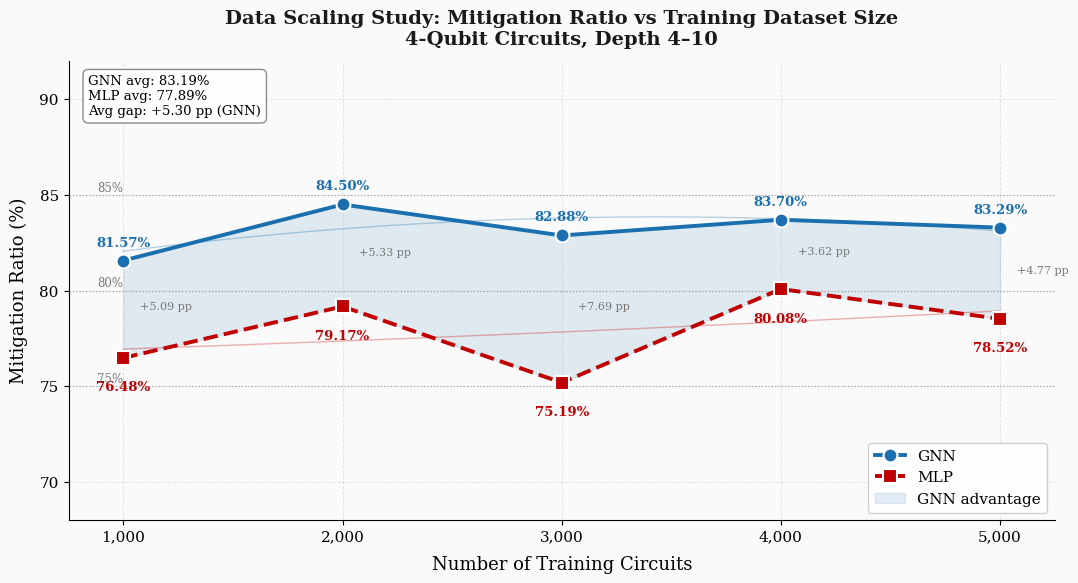
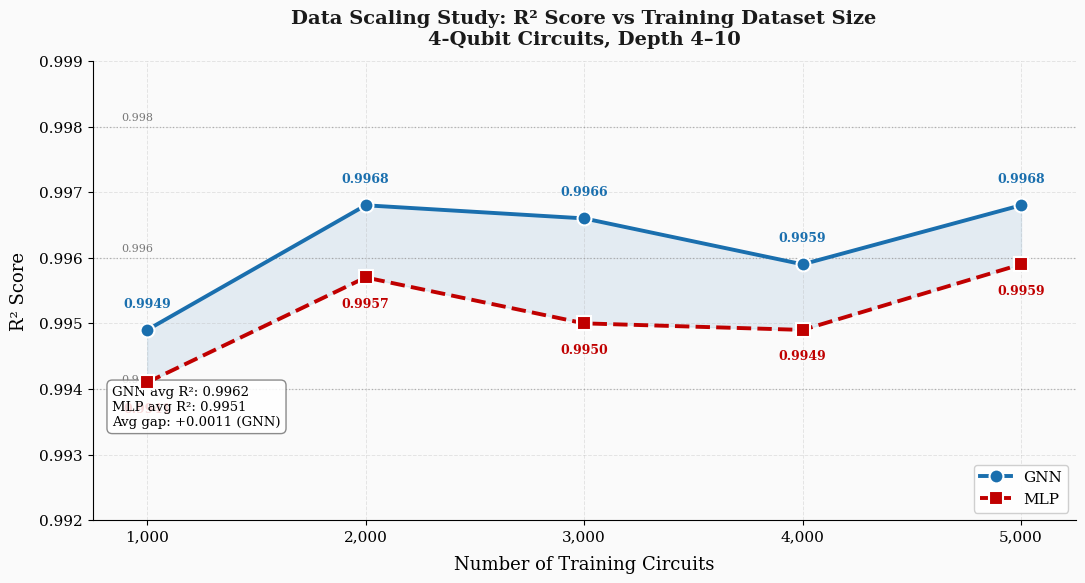
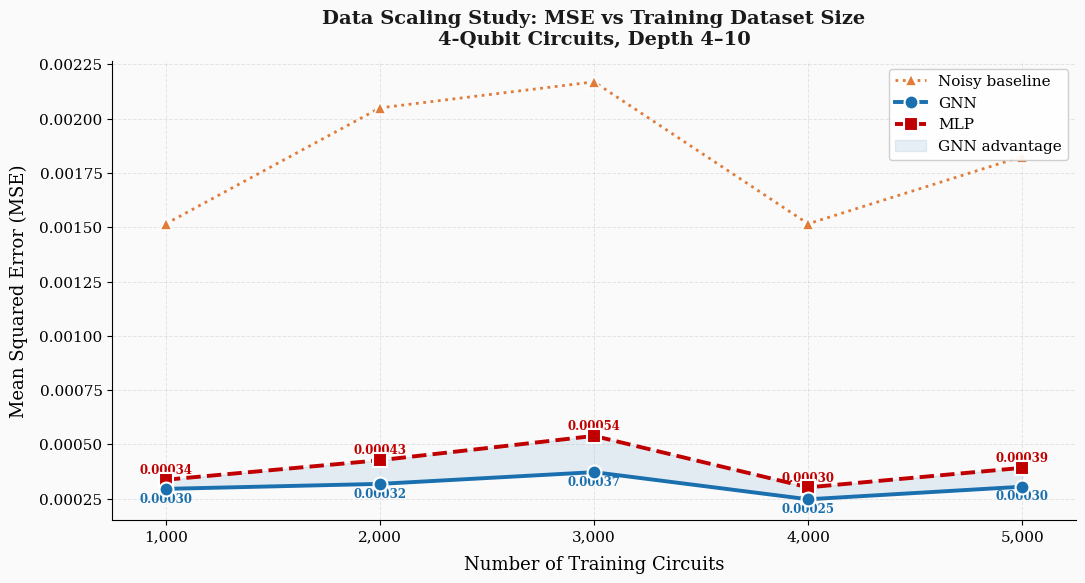
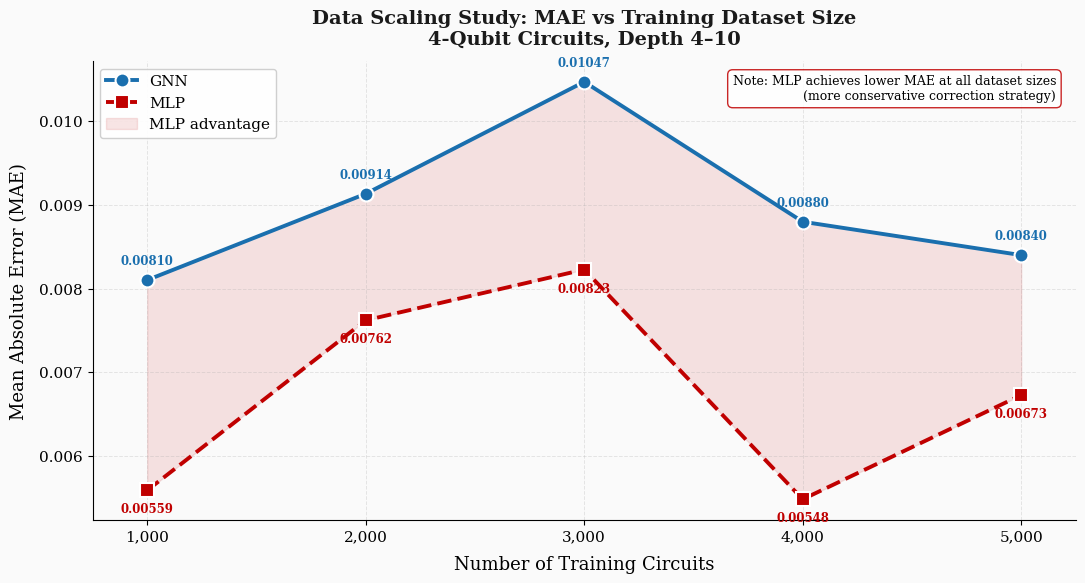
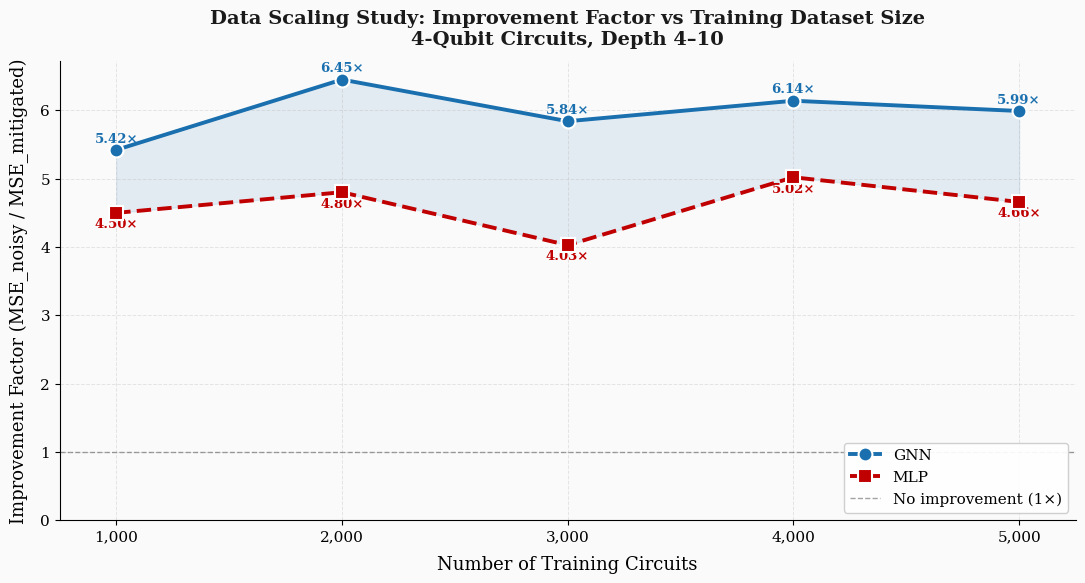
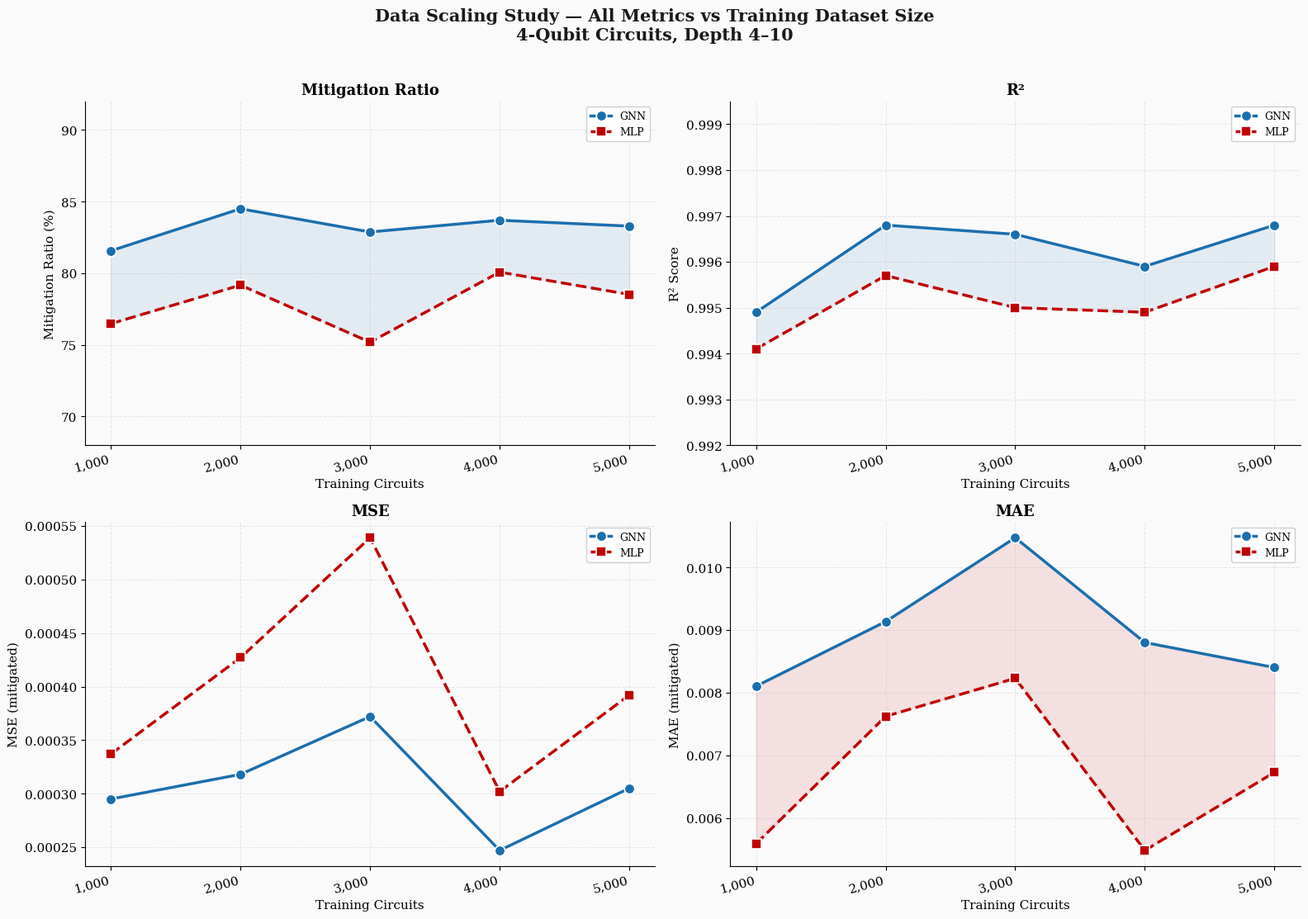
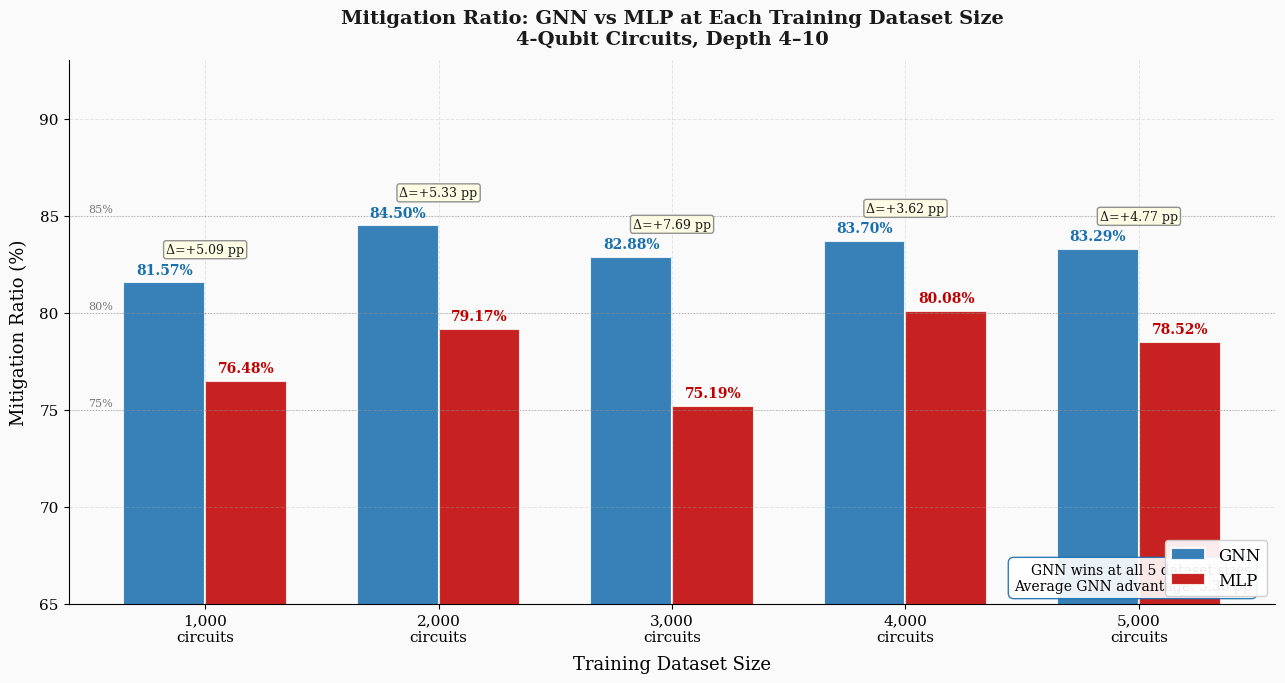
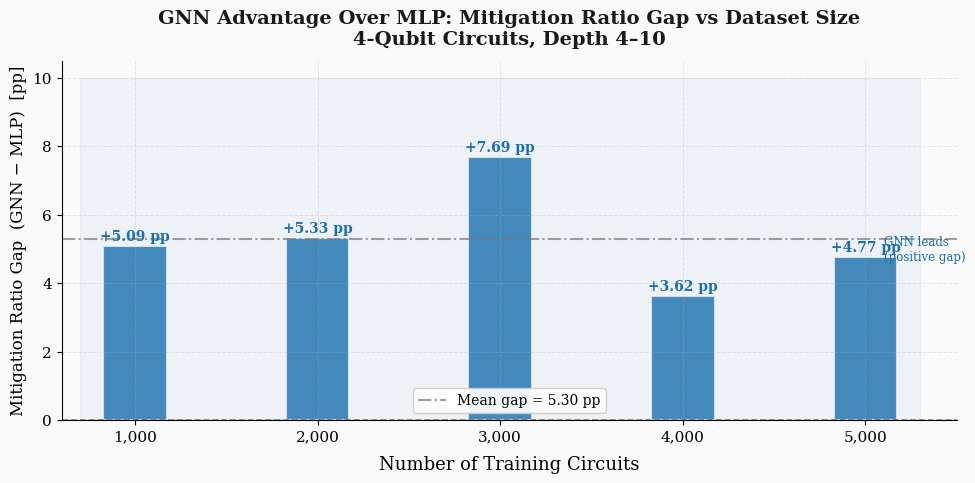

Reproduce these figures in Python, in order.
"""
Data Scaling Study Visualization
==================================
Plots mitigation ratio vs number of training circuits
for GNN and MLP models on 4-qubit, depth 4-10 circuits.

Usage:
    python visualize_scaling.py

All plots saved to ./plots/
"""

import os
import numpy as np
import matplotlib
import matplotlib.pyplot as plt
import matplotlib.patches as mpatches
from matplotlib.ticker import MaxNLocator
import warnings

warnings.filterwarnings("ignore")
os.makedirs("plots", exist_ok=True)

matplotlib.rcParams.update({
    "font.family"       : "DejaVu Serif",
    "mathtext.fontset"  : "dejavuserif",
    "font.size"         : 12,
    "axes.titlesize"    : 14,
    "axes.labelsize"    : 13,
    "xtick.labelsize"   : 11,
    "ytick.labelsize"   : 11,
    "legend.fontsize"   : 11,
    "legend.framealpha" : 0.92,
    "figure.dpi"        : 140,
    "savefig.dpi"       : 220,
    "savefig.bbox"      : "tight",
    "axes.spines.top"   : False,
    "axes.spines.right" : False,
    "axes.grid"         : True,
    "grid.alpha"        : 0.30,
    "grid.linewidth"    : 0.7,
    "grid.linestyle"    : "--",
})

# ── Colours ───────────────────────────────────────────────────────────────────
GNN_COL   = "#1A6FAE"   # deep blue
MLP_COL   = "#C00000"   # deep red
GNN_LIGHT = "#AED6F1"   # light blue fill
MLP_LIGHT = "#F5B7B1"   # light red fill
GREY      = "#777777"
DARK      = "#1A1A1A"
BG        = "#FAFAFA"

# ── Experimental data ─────────────────────────────────────────────────────────
# 4-qubit, depth 4-10, best run per dataset size (200-epoch where available)
data = {
    "n_circuits": [1000,   2000,   3000,   4000,   5000  ],

    # Mitigation ratios (%)
    "gnn_mr":     [81.57,  84.50,  82.88,  83.70,  83.29 ],
    "mlp_mr":     [76.48,  79.17,  75.19,  80.08,  78.52 ],

    # R² scores
    "gnn_r2":     [0.9949, 0.9968, 0.9966, 0.9959, 0.9968],
    "mlp_r2":     [0.9941, 0.9957, 0.9950, 0.9949, 0.9959],

    # MSE mitigated
    "gnn_mse":    [0.000295, 0.000318, 0.000372, 0.000247, 0.000305],
    "mlp_mse":    [0.000337, 0.000427, 0.000539, 0.000302, 0.000392],

    # MAE mitigated
    "gnn_mae":    [0.008104, 0.009135, 0.010473, 0.008801, 0.008402],
    "mlp_mae":    [0.005591, 0.007623, 0.008230, 0.005484, 0.006729],

    # MSE noisy baseline (varies per dataset due to different noise seeds)
    "noisy_mse":  [0.001516, 0.002050, 0.002170, 0.001516, 0.001826],

    # Improvement factors (GNN only — from output)
    "gnn_impr":   [5.42,   6.45,   5.84,   6.14,   5.99  ],
}

x     = np.array(data["n_circuits"])
x_pos = np.arange(len(x))  # for bar charts


def save(fig, name):
    path = f"plots/{name}.png"
    fig.savefig(path, facecolor=fig.get_facecolor())
    plt.close(fig)
    print(f"  Saved  →  {path}")


# ══════════════════════════════════════════════════════════════════════════════
# PLOT 1 — Mitigation Ratio vs Number of Training Circuits (PRIMARY PLOT)
# ══════════════════════════════════════════════════════════════════════════════
def plot_mitigation_ratio():
    fig, ax = plt.subplots(figsize=(11, 6), facecolor=BG)
    ax.set_facecolor(BG)

    gnn_mr = np.array(data["gnn_mr"])
    mlp_mr = np.array(data["mlp_mr"])

    # ── Main lines ────────────────────────────────────────────────────────
    ax.plot(x, gnn_mr, "o-",
            color=GNN_COL, lw=2.8, ms=10, zorder=5,
            label="GNN", markeredgecolor="white", markeredgewidth=1.5)
    ax.plot(x, mlp_mr, "s--",
            color=MLP_COL, lw=2.8, ms=10, zorder=4,
            label="MLP", markeredgecolor="white", markeredgewidth=1.5)

    # ── Shaded gap between models ─────────────────────────────────────────
    ax.fill_between(x, gnn_mr, mlp_mr,
                    where=[g > m for g, m in zip(gnn_mr, mlp_mr)],
                    alpha=0.12, color=GNN_COL, label="GNN advantage")

    # ── Data labels ───────────────────────────────────────────────────────
    for xi, g, m in zip(x, gnn_mr, mlp_mr):
        ax.text(xi, g + 0.6, f"{g:.2f}%",
                ha="center", va="bottom", fontsize=9.5,
                color=GNN_COL, fontweight="bold")
        ax.text(xi, m - 1.2, f"{m:.2f}%",
                ha="center", va="top", fontsize=9.5,
                color=MLP_COL, fontweight="bold")

    # ── GNN-MLP gap annotations ───────────────────────────────────────────
    for xi, g, m in zip(x, gnn_mr, mlp_mr):
        gap = g - m
        mid = (g + m) / 2
        ax.annotate(f"+{gap:.2f} pp",
                    xy=(xi, mid),
                    fontsize=8, color=GREY, ha="left",
                    xytext=(12, 0), textcoords="offset points")

    # ── Reference lines ───────────────────────────────────────────────────
    for ref, lbl in [(75, "75%"), (80, "80%"), (85, "85%")]:
        ax.axhline(ref, color=GREY, lw=0.9, ls=":", alpha=0.55)
        ax.text(x[0] - 120, ref + 0.2, lbl, fontsize=8.5, color=GREY)

    # ── Trend lines (polynomial fit) ──────────────────────────────────────
    x_smooth = np.linspace(x[0], x[-1], 300)
    for vals, col in [(gnn_mr, GNN_COL), (mlp_mr, MLP_COL)]:
        z = np.polyfit(x, vals, 2)
        p = np.poly1d(z)
        ax.plot(x_smooth, p(x_smooth),
                color=col, lw=1.0, alpha=0.30, ls="-")

    # ── Axes formatting ───────────────────────────────────────────────────
    ax.set_xlabel("Number of Training Circuits", fontsize=13, labelpad=8)
    ax.set_ylabel("Mitigation Ratio (%)", fontsize=13, labelpad=8)
    ax.set_title(
        "Data Scaling Study: Mitigation Ratio vs Training Dataset Size\n"
        "4-Qubit Circuits, Depth 4–10",
        fontsize=14, fontweight="bold", color=DARK, pad=12
    )
    ax.set_xticks(x)
    ax.set_xticklabels([f"{n:,}" for n in x])
    ax.set_ylim(68, 92)
    ax.set_xlim(x[0] - 250, x[-1] + 250)
    ax.legend(loc="lower right", fontsize=11)

    # ── Secondary annotation box ──────────────────────────────────────────
    avg_gap = np.mean(np.array(gnn_mr) - np.array(mlp_mr))
    textstr = (
        f"GNN avg: {np.mean(gnn_mr):.2f}%\n"
        f"MLP avg: {np.mean(mlp_mr):.2f}%\n"
        f"Avg gap: +{avg_gap:.2f} pp (GNN)"
    )
    ax.text(0.02, 0.97, textstr,
            transform=ax.transAxes, fontsize=9.5,
            verticalalignment="top",
            bbox=dict(boxstyle="round,pad=0.4", facecolor="white",
                      edgecolor=GREY, alpha=0.85))

    plt.tight_layout()
    save(fig, "01_mitigation_ratio_vs_dataset_size")


# ══════════════════════════════════════════════════════════════════════════════
# PLOT 2 — R² vs Number of Training Circuits
# ══════════════════════════════════════════════════════════════════════════════
def plot_r2():
    fig, ax = plt.subplots(figsize=(11, 6), facecolor=BG)
    ax.set_facecolor(BG)

    gnn_r2 = np.array(data["gnn_r2"])
    mlp_r2 = np.array(data["mlp_r2"])

    ax.plot(x, gnn_r2, "o-",
            color=GNN_COL, lw=2.8, ms=10, zorder=5,
            label="GNN", markeredgecolor="white", markeredgewidth=1.5)
    ax.plot(x, mlp_r2, "s--",
            color=MLP_COL, lw=2.8, ms=10, zorder=4,
            label="MLP", markeredgecolor="white", markeredgewidth=1.5)

    ax.fill_between(x, gnn_r2, mlp_r2,
                    where=[g > m for g, m in zip(gnn_r2, mlp_r2)],
                    alpha=0.10, color=GNN_COL)

    for xi, g, m in zip(x, gnn_r2, mlp_r2):
        ax.text(xi, g + 0.0003, f"{g:.4f}",
                ha="center", va="bottom", fontsize=9,
                color=GNN_COL, fontweight="bold")
        ax.text(xi, m - 0.0003, f"{m:.4f}",
                ha="center", va="top", fontsize=9,
                color=MLP_COL, fontweight="bold")

    for ref in [0.994, 0.996, 0.998]:
        ax.axhline(ref, color=GREY, lw=0.9, ls=":", alpha=0.5)
        ax.text(x[0] - 120, ref + 0.0001, f"{ref}", fontsize=8, color=GREY)

    ax.set_xlabel("Number of Training Circuits", fontsize=13, labelpad=8)
    ax.set_ylabel("R² Score", fontsize=13, labelpad=8)
    ax.set_title(
        "Data Scaling Study: R² Score vs Training Dataset Size\n"
        "4-Qubit Circuits, Depth 4–10",
        fontsize=14, fontweight="bold", color=DARK, pad=12
    )
    ax.set_xticks(x)
    ax.set_xticklabels([f"{n:,}" for n in x])
    ax.set_ylim(0.992, 0.999)
    ax.set_xlim(x[0] - 250, x[-1] + 250)
    ax.legend(loc="lower right")

    avg_gap = np.mean(gnn_r2 - mlp_r2)
    textstr = (
        f"GNN avg R²: {np.mean(gnn_r2):.4f}\n"
        f"MLP avg R²: {np.mean(mlp_r2):.4f}\n"
        f"Avg gap: +{avg_gap:.4f} (GNN)"
    )
    ax.text(0.02, 0.20, textstr,
            transform=ax.transAxes, fontsize=9.5,
            verticalalignment="bottom",
            bbox=dict(boxstyle="round,pad=0.4", facecolor="white",
                      edgecolor=GREY, alpha=0.85))

    plt.tight_layout()
    save(fig, "02_r2_vs_dataset_size")


# ══════════════════════════════════════════════════════════════════════════════
# PLOT 3 — MSE vs Number of Training Circuits
# ══════════════════════════════════════════════════════════════════════════════
def plot_mse():
    fig, ax = plt.subplots(figsize=(11, 6), facecolor=BG)
    ax.set_facecolor(BG)

    gnn_mse   = np.array(data["gnn_mse"])
    mlp_mse   = np.array(data["mlp_mse"])
    noisy_mse = np.array(data["noisy_mse"])

    ax.plot(x, noisy_mse, "^:",
            color="#E07B39", lw=2.0, ms=9, zorder=3,
            label="Noisy baseline", markeredgecolor="white", markeredgewidth=1.2)
    ax.plot(x, gnn_mse, "o-",
            color=GNN_COL, lw=2.8, ms=10, zorder=5,
            label="GNN", markeredgecolor="white", markeredgewidth=1.5)
    ax.plot(x, mlp_mse, "s--",
            color=MLP_COL, lw=2.8, ms=10, zorder=4,
            label="MLP", markeredgecolor="white", markeredgewidth=1.5)

    ax.fill_between(x, gnn_mse, mlp_mse,
                    where=[g < m for g, m in zip(gnn_mse, mlp_mse)],
                    alpha=0.10, color=GNN_COL, label="GNN advantage")

    for xi, g, m in zip(x, gnn_mse, mlp_mse):
        ax.text(xi, g - 0.000015, f"{g:.5f}",
                ha="center", va="top", fontsize=8.5,
                color=GNN_COL, fontweight="bold")
        ax.text(xi, m + 0.000015, f"{m:.5f}",
                ha="center", va="bottom", fontsize=8.5,
                color=MLP_COL, fontweight="bold")

    ax.set_xlabel("Number of Training Circuits", fontsize=13, labelpad=8)
    ax.set_ylabel("Mean Squared Error (MSE)", fontsize=13, labelpad=8)
    ax.set_title(
        "Data Scaling Study: MSE vs Training Dataset Size\n"
        "4-Qubit Circuits, Depth 4–10",
        fontsize=14, fontweight="bold", color=DARK, pad=12
    )
    ax.set_xticks(x)
    ax.set_xticklabels([f"{n:,}" for n in x])
    ax.set_xlim(x[0] - 250, x[-1] + 250)
    ax.legend(loc="upper right")

    plt.tight_layout()
    save(fig, "03_mse_vs_dataset_size")


# ══════════════════════════════════════════════════════════════════════════════
# PLOT 4 — MAE vs Number of Training Circuits
# ══════════════════════════════════════════════════════════════════════════════
def plot_mae():
    fig, ax = plt.subplots(figsize=(11, 6), facecolor=BG)
    ax.set_facecolor(BG)

    gnn_mae = np.array(data["gnn_mae"])
    mlp_mae = np.array(data["mlp_mae"])

    ax.plot(x, gnn_mae, "o-",
            color=GNN_COL, lw=2.8, ms=10, zorder=5,
            label="GNN", markeredgecolor="white", markeredgewidth=1.5)
    ax.plot(x, mlp_mae, "s--",
            color=MLP_COL, lw=2.8, ms=10, zorder=4,
            label="MLP", markeredgecolor="white", markeredgewidth=1.5)

    ax.fill_between(x, gnn_mae, mlp_mae,
                    where=[m < g for g, m in zip(gnn_mae, mlp_mae)],
                    alpha=0.10, color=MLP_COL, label="MLP advantage")

    for xi, g, m in zip(x, gnn_mae, mlp_mae):
        ax.text(xi, g + 0.00015, f"{g:.5f}",
                ha="center", va="bottom", fontsize=8.5,
                color=GNN_COL, fontweight="bold")
        ax.text(xi, m - 0.00015, f"{m:.5f}",
                ha="center", va="top", fontsize=8.5,
                color=MLP_COL, fontweight="bold")

    ax.set_xlabel("Number of Training Circuits", fontsize=13, labelpad=8)
    ax.set_ylabel("Mean Absolute Error (MAE)", fontsize=13, labelpad=8)
    ax.set_title(
        "Data Scaling Study: MAE vs Training Dataset Size\n"
        "4-Qubit Circuits, Depth 4–10",
        fontsize=14, fontweight="bold", color=DARK, pad=12
    )
    ax.set_xticks(x)
    ax.set_xticklabels([f"{n:,}" for n in x])
    ax.set_xlim(x[0] - 250, x[-1] + 250)
    ax.legend(loc="upper left")

    note = "Note: MLP achieves lower MAE at all dataset sizes\n(more conservative correction strategy)"
    ax.text(0.98, 0.97, note,
            transform=ax.transAxes, fontsize=9,
            verticalalignment="top", ha="right",
            bbox=dict(boxstyle="round,pad=0.4", facecolor="white",
                      edgecolor=MLP_COL, alpha=0.85))

    plt.tight_layout()
    save(fig, "04_mae_vs_dataset_size")


# ══════════════════════════════════════════════════════════════════════════════
# PLOT 5 — Improvement Factor vs Number of Training Circuits (GNN only)
# ══════════════════════════════════════════════════════════════════════════════
def plot_improvement():
    fig, ax = plt.subplots(figsize=(11, 6), facecolor=BG)
    ax.set_facecolor(BG)

    gnn_impr = np.array(data["gnn_impr"])
    # Compute MLP improvement from MSE values
    mlp_impr = np.array(data["noisy_mse"]) / np.array(data["mlp_mse"])

    ax.plot(x, gnn_impr, "o-",
            color=GNN_COL, lw=2.8, ms=10, zorder=5,
            label="GNN", markeredgecolor="white", markeredgewidth=1.5)
    ax.plot(x, mlp_impr, "s--",
            color=MLP_COL, lw=2.8, ms=10, zorder=4,
            label="MLP", markeredgecolor="white", markeredgewidth=1.5)

    ax.fill_between(x, gnn_impr, mlp_impr,
                    where=[g > m for g, m in zip(gnn_impr, mlp_impr)],
                    alpha=0.10, color=GNN_COL)

    for xi, g, m in zip(x, gnn_impr, mlp_impr):
        ax.text(xi, g + 0.07, f"{g:.2f}×",
                ha="center", va="bottom", fontsize=9.5,
                color=GNN_COL, fontweight="bold")
        ax.text(xi, m - 0.07, f"{m:.2f}×",
                ha="center", va="top", fontsize=9.5,
                color=MLP_COL, fontweight="bold")

    ax.axhline(1.0, color=DARK, lw=1.0, ls="--", alpha=0.4,
               label="No improvement (1×)")

    ax.set_xlabel("Number of Training Circuits", fontsize=13, labelpad=8)
    ax.set_ylabel("Improvement Factor (MSE_noisy / MSE_mitigated)", fontsize=13, labelpad=8)
    ax.set_title(
        "Data Scaling Study: Improvement Factor vs Training Dataset Size\n"
        "4-Qubit Circuits, Depth 4–10",
        fontsize=14, fontweight="bold", color=DARK, pad=12
    )
    ax.set_xticks(x)
    ax.set_xticklabels([f"{n:,}" for n in x])
    ax.set_xlim(x[0] - 250, x[-1] + 250)
    ax.set_ylim(bottom=0)
    ax.legend(loc="lower right")

    plt.tight_layout()
    save(fig, "05_improvement_factor_vs_dataset_size")


# ══════════════════════════════════════════════════════════════════════════════
# PLOT 6 — All Four Metrics: 2×2 Panel
# ══════════════════════════════════════════════════════════════════════════════
def plot_all_metrics_panel():
    fig, axes = plt.subplots(2, 2, figsize=(16, 11), facecolor=BG)
    fig.suptitle(
        "Data Scaling Study — All Metrics vs Training Dataset Size\n"
        "4-Qubit Circuits, Depth 4–10",
        fontsize=15, fontweight="bold", color=DARK, y=1.01
    )

    gnn_mr   = np.array(data["gnn_mr"])
    mlp_mr   = np.array(data["mlp_mr"])
    gnn_r2   = np.array(data["gnn_r2"])
    mlp_r2   = np.array(data["mlp_r2"])
    gnn_mse  = np.array(data["gnn_mse"])
    mlp_mse  = np.array(data["mlp_mse"])
    gnn_mae  = np.array(data["gnn_mae"])
    mlp_mae  = np.array(data["mlp_mae"])

    panel_data = [
        (axes[0,0], gnn_mr,  mlp_mr,  "Mitigation Ratio (%)",
         "Mitigation Ratio",   True,  68, 92,  True,  False),
        (axes[0,1], gnn_r2,  mlp_r2,  "R² Score",
         "R²",                 True,  0.992, 0.9995, True, False),
        (axes[1,0], gnn_mse, mlp_mse, "MSE (mitigated)",
         "MSE",                False, None, None,    False, True),
        (axes[1,1], gnn_mae, mlp_mae, "MAE (mitigated)",
         "MAE",                False, None, None,    False, True),
    ]

    for ax, gnn_v, mlp_v, ylabel, title, gnn_wins, ymin, ymax, shade_gnn, shade_mlp in panel_data:
        ax.set_facecolor(BG)
        ax.plot(x, gnn_v, "o-", color=GNN_COL, lw=2.5, ms=9,
                label="GNN", markeredgecolor="white", markeredgewidth=1.2)
        ax.plot(x, mlp_v, "s--", color=MLP_COL, lw=2.5, ms=9,
                label="MLP", markeredgecolor="white", markeredgewidth=1.2)

        if shade_gnn:
            ax.fill_between(x, gnn_v, mlp_v,
                            where=[g > m for g, m in zip(gnn_v, mlp_v)],
                            alpha=0.10, color=GNN_COL)
        if shade_mlp:
            ax.fill_between(x, gnn_v, mlp_v,
                            where=[m < g for g, m in zip(gnn_v, mlp_v)],
                            alpha=0.10, color=MLP_COL)

        ax.set_title(title, fontweight="bold", fontsize=13)
        ax.set_xlabel("Training Circuits", fontsize=11)
        ax.set_ylabel(ylabel, fontsize=11)
        ax.set_xticks(x)
        ax.set_xticklabels([f"{n:,}" for n in x], rotation=15, ha="right")
        ax.legend(fontsize=9)
        if ymin is not None:
            ax.set_ylim(ymin, ymax)

    plt.tight_layout()
    save(fig, "06_all_metrics_panel")


# ══════════════════════════════════════════════════════════════════════════════
# PLOT 7 — Grouped Bar Chart: GNN vs MLP at Each Dataset Size
# ══════════════════════════════════════════════════════════════════════════════
def plot_grouped_bars():
    fig, ax = plt.subplots(figsize=(13, 7), facecolor=BG)
    ax.set_facecolor(BG)

    gnn_mr = np.array(data["gnn_mr"])
    mlp_mr = np.array(data["mlp_mr"])

    bar_width = 0.35
    xi = np.arange(len(x))

    bars_gnn = ax.bar(xi - bar_width/2, gnn_mr,
                      bar_width, label="GNN",
                      color=GNN_COL, alpha=0.87,
                      edgecolor="white", linewidth=1.5)
    bars_mlp = ax.bar(xi + bar_width/2, mlp_mr,
                      bar_width, label="MLP",
                      color=MLP_COL, alpha=0.87,
                      edgecolor="white", linewidth=1.5)

    # Value labels
    for bar in bars_gnn:
        ax.text(bar.get_x() + bar.get_width()/2,
                bar.get_height() + 0.3,
                f"{bar.get_height():.2f}%",
                ha="center", va="bottom", fontsize=10,
                fontweight="bold", color=GNN_COL)
    for bar in bars_mlp:
        ax.text(bar.get_x() + bar.get_width()/2,
                bar.get_height() + 0.3,
                f"{bar.get_height():.2f}%",
                ha="center", va="bottom", fontsize=10,
                fontweight="bold", color=MLP_COL)

    # Gap annotations above each group
    for i, (g, m) in enumerate(zip(gnn_mr, mlp_mr)):
        gap = g - m
        ax.text(i, max(g, m) + 1.5,
                f"Δ={gap:+.2f} pp",
                ha="center", fontsize=9, color=DARK,
                bbox=dict(boxstyle="round,pad=0.2",
                          facecolor="lightyellow",
                          edgecolor=GREY, alpha=0.8))

    # Reference lines
    for ref in [75, 80, 85]:
        ax.axhline(ref, color=GREY, lw=0.8, ls=":", alpha=0.5)
        ax.text(-0.5, ref + 0.2, f"{ref}%", fontsize=8, color=GREY)

    ax.set_xticks(xi)
    ax.set_xticklabels([f"{n:,}\ncircuits" for n in x], fontsize=11)
    ax.set_xlabel("Training Dataset Size", fontsize=13, labelpad=8)
    ax.set_ylabel("Mitigation Ratio (%)", fontsize=13, labelpad=8)
    ax.set_title(
        "Mitigation Ratio: GNN vs MLP at Each Training Dataset Size\n"
        "4-Qubit Circuits, Depth 4–10",
        fontsize=14, fontweight="bold", color=DARK, pad=12
    )
    ax.set_ylim(65, 93)
    ax.legend(fontsize=12, loc="lower right")

    # Summary box
    avg_gap = np.mean(gnn_mr - mlp_mr)
    textstr = (
        f"GNN wins at all 5 dataset sizes\n"
        f"Average GNN advantage: {avg_gap:.2f} pp"
    )
    ax.text(0.98, 0.02, textstr,
            transform=ax.transAxes, fontsize=10,
            verticalalignment="bottom", ha="right",
            bbox=dict(boxstyle="round,pad=0.4", facecolor="white",
                      edgecolor=GNN_COL, alpha=0.90))

    plt.tight_layout()
    save(fig, "07_grouped_bar_chart")


# ══════════════════════════════════════════════════════════════════════════════
# PLOT 8 — GNN-MLP Gap vs Dataset Size
# ══════════════════════════════════════════════════════════════════════════════
def plot_gap():
    fig, ax = plt.subplots(figsize=(10, 5), facecolor=BG)
    ax.set_facecolor(BG)

    gnn_mr = np.array(data["gnn_mr"])
    mlp_mr = np.array(data["mlp_mr"])
    gap    = gnn_mr - mlp_mr

    ax.bar(x, gap, width=350,
           color=[GNN_COL if g > 0 else MLP_COL for g in gap],
           alpha=0.80, edgecolor="white", linewidth=1.5)

    for xi, g in zip(x, gap):
        ax.text(xi, g + 0.08, f"{g:+.2f} pp",
                ha="center", va="bottom",
                fontsize=10, fontweight="bold",
                color=GNN_COL if g > 0 else MLP_COL)

    ax.axhline(0, color=DARK, lw=1.2, ls="--", alpha=0.5)
    ax.fill_between([x[0]-300, x[-1]+300], 0, 10,
                    alpha=0.05, color=GNN_COL)
    ax.text(x[-1]+100, 5, "GNN leads\n(positive gap)",
            fontsize=8.5, color=GNN_COL, va="center")

    ax.set_xlabel("Number of Training Circuits", fontsize=13, labelpad=8)
    ax.set_ylabel("Mitigation Ratio Gap  (GNN − MLP)  [pp]", fontsize=12)
    ax.set_title(
        "GNN Advantage Over MLP: Mitigation Ratio Gap vs Dataset Size\n"
        "4-Qubit Circuits, Depth 4–10",
        fontsize=14, fontweight="bold", color=DARK, pad=12
    )
    ax.set_xticks(x)
    ax.set_xticklabels([f"{n:,}" for n in x])
    ax.set_xlim(x[0]-400, x[-1]+500)
    avg_gap = np.mean(gap)
    ax.axhline(avg_gap, color=GREY, lw=1.5, ls="-.",
               alpha=0.7, label=f"Mean gap = {avg_gap:.2f} pp")
    ax.legend(fontsize=10)

    plt.tight_layout()
    save(fig, "08_gnn_mlp_gap")


# ══════════════════════════════════════════════════════════════════════════════
# MAIN
# ══════════════════════════════════════════════════════════════════════════════
def main():
    print(f"\n{'='*55}")
    print("  Data Scaling Study — Visualization")
    print(f"{'='*55}\n")

    print("Generating plots...")
    plot_mitigation_ratio()   # PRIMARY PLOT
    plot_r2()
    plot_mse()
    plot_mae()
    plot_improvement()
    plot_all_metrics_panel()
    plot_grouped_bars()
    plot_gap()

    print(f"\n{'='*55}")
    print("  All 8 plots saved to  ./plots/")
    print(f"{'='*55}")
    print("""
  Plot index:
    01  Mitigation Ratio vs Dataset Size       ← PRIMARY
    02  R² Score vs Dataset Size
    03  MSE vs Dataset Size
    04  MAE vs Dataset Size
    05  Improvement Factor vs Dataset Size
    06  All Metrics — 2×2 Panel
    07  Grouped Bar Chart (GNN vs MLP)
    08  GNN–MLP Gap vs Dataset Size
    """)

    # ── Print summary table ───────────────────────────────────────────────
    print("\n  Summary Table:")
    print(f"  {'Circuits':>10}  {'GNN MR':>8}  {'MLP MR':>8}  "
          f"{'Gap (pp)':>9}  {'GNN R²':>8}  {'MLP R²':>8}")
    print("  " + "-"*60)
    for i, n in enumerate(data["n_circuits"]):
        g  = data["gnn_mr"][i]
        m  = data["mlp_mr"][i]
        gr = data["gnn_r2"][i]
        mr = data["mlp_r2"][i]
        print(f"  {n:>10,}  {g:>7.2f}%  {m:>7.2f}%  "
              f"  {g-m:>+7.2f}  {gr:>8.4f}  {mr:>8.4f}")
    print()


if __name__ == "__main__":
    main()
